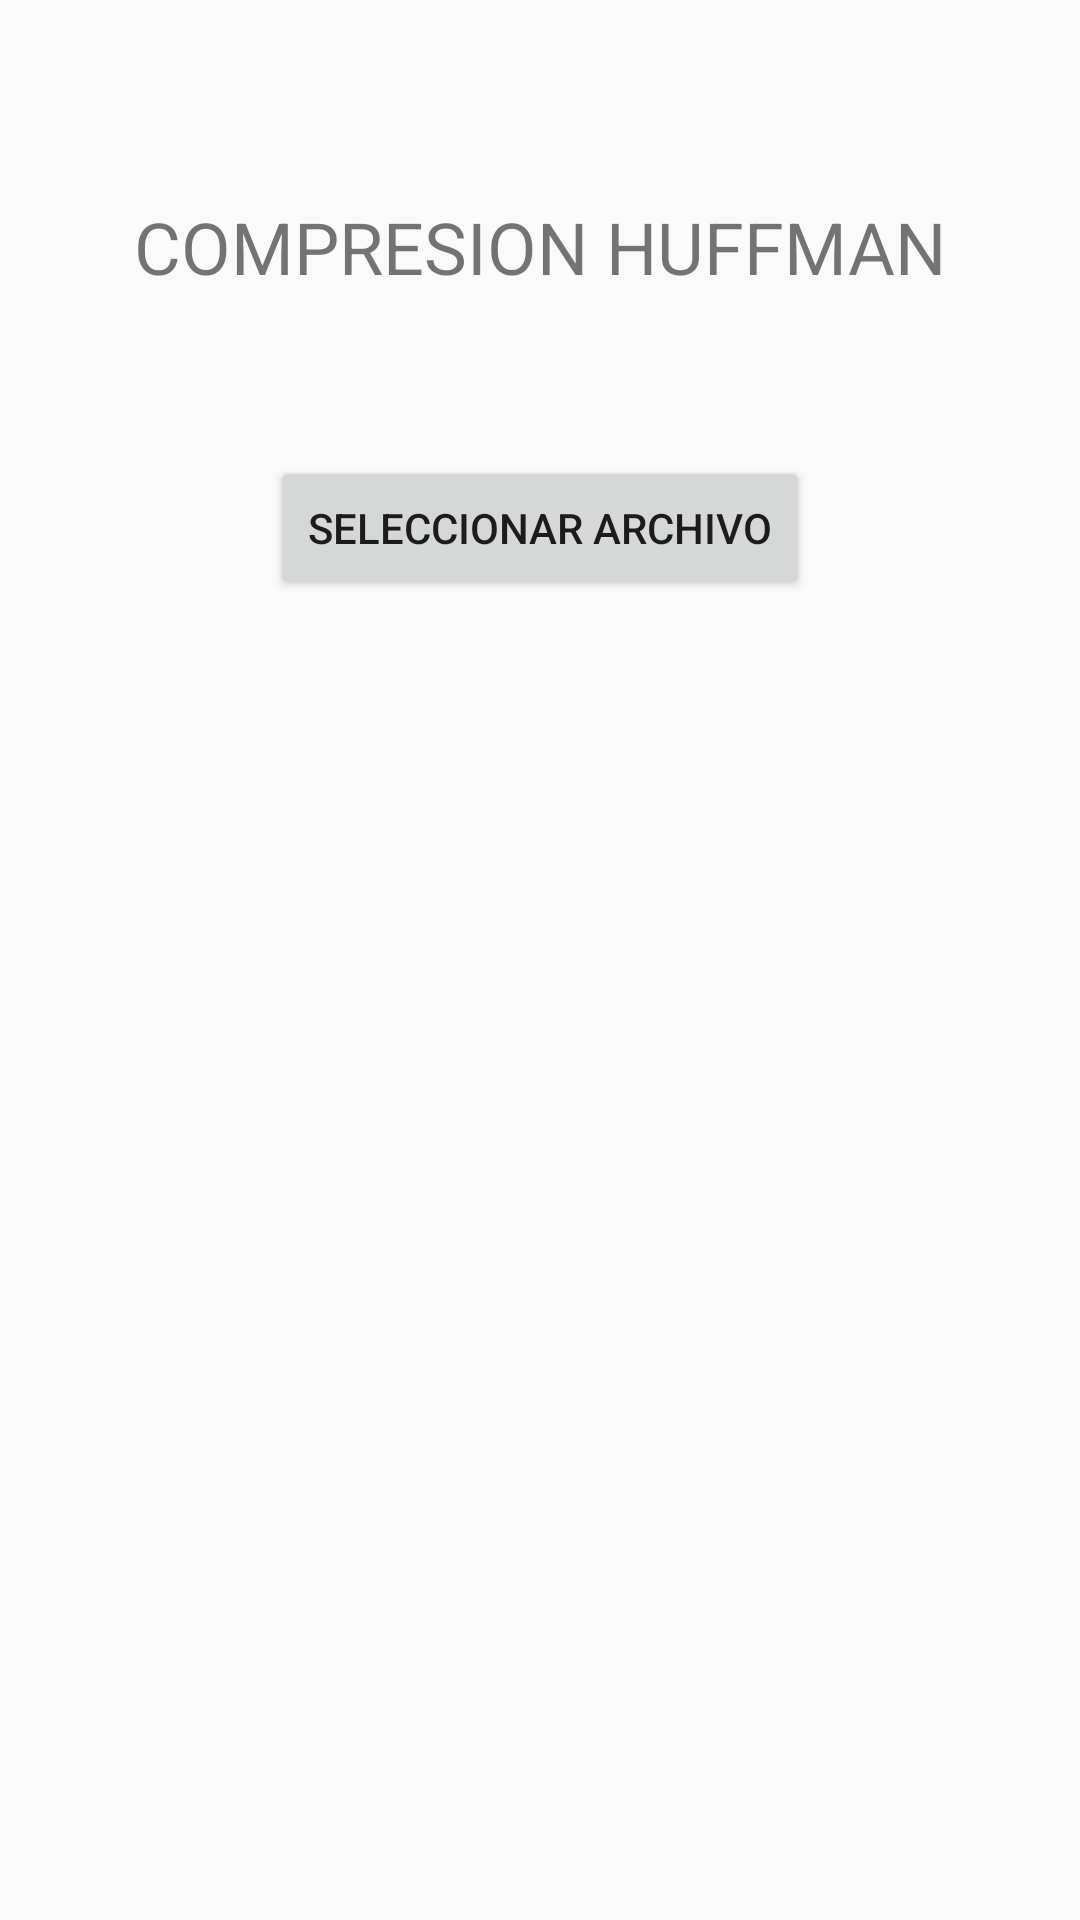

Here is an Android app screen rendered from its layout file. Give the layout XML and the strings, colors and styles it references.
<!-- AndroidManifest.xml: application theme AppTheme -->
<!-- res/layout/fragment_compress.xml -->
<?xml version="1.0" encoding="utf-8"?>
<RelativeLayout
    xmlns:android="http://schemas.android.com/apk/res/android"
    android:layout_width="match_parent"
    android:layout_height="match_parent">

    <Button
        android:id="@+id/button"
        android:layout_width="180dp"
        android:layout_height="wrap_content"
        android:layout_alignParentTop="true"
        android:layout_centerHorizontal="true"
        android:layout_marginTop="152dp"
        android:text="Seleccionar Archivo" />

    <TextView
        android:id="@+id/textView4"
        android:layout_width="wrap_content"
        android:layout_height="wrap_content"
        android:layout_alignParentTop="true"
        android:layout_centerHorizontal="true"
        android:layout_marginTop="66dp"
        android:text="COMPRESION HUFFMAN"
        android:textSize="24sp" />

</RelativeLayout>
<!-- resources referenced by this layout -->
<resources>
  <style name="AppTheme" parent="Base.Theme.AppCompat.Light.DarkActionBar">
          <item name="navigationViewStyle">@style/Widget.Design.NavigationView</item>
          <item name="colorPrimary">@color/colorPrimary</item>
          <item name="colorPrimaryDark">@color/colorPrimaryDark</item>
          <item name="colorAccent">@color/colorAccent</item>
      </style>
  <!-- not gathered from this repository: default colours our renderer supplied (Android Studio template values) -->
  <color name="colorPrimary">#FF6200EE</color>
  <color name="colorPrimaryDark">#FF3700B3</color>
  <color name="colorAccent">#FF03DAC5</color>
</resources>
